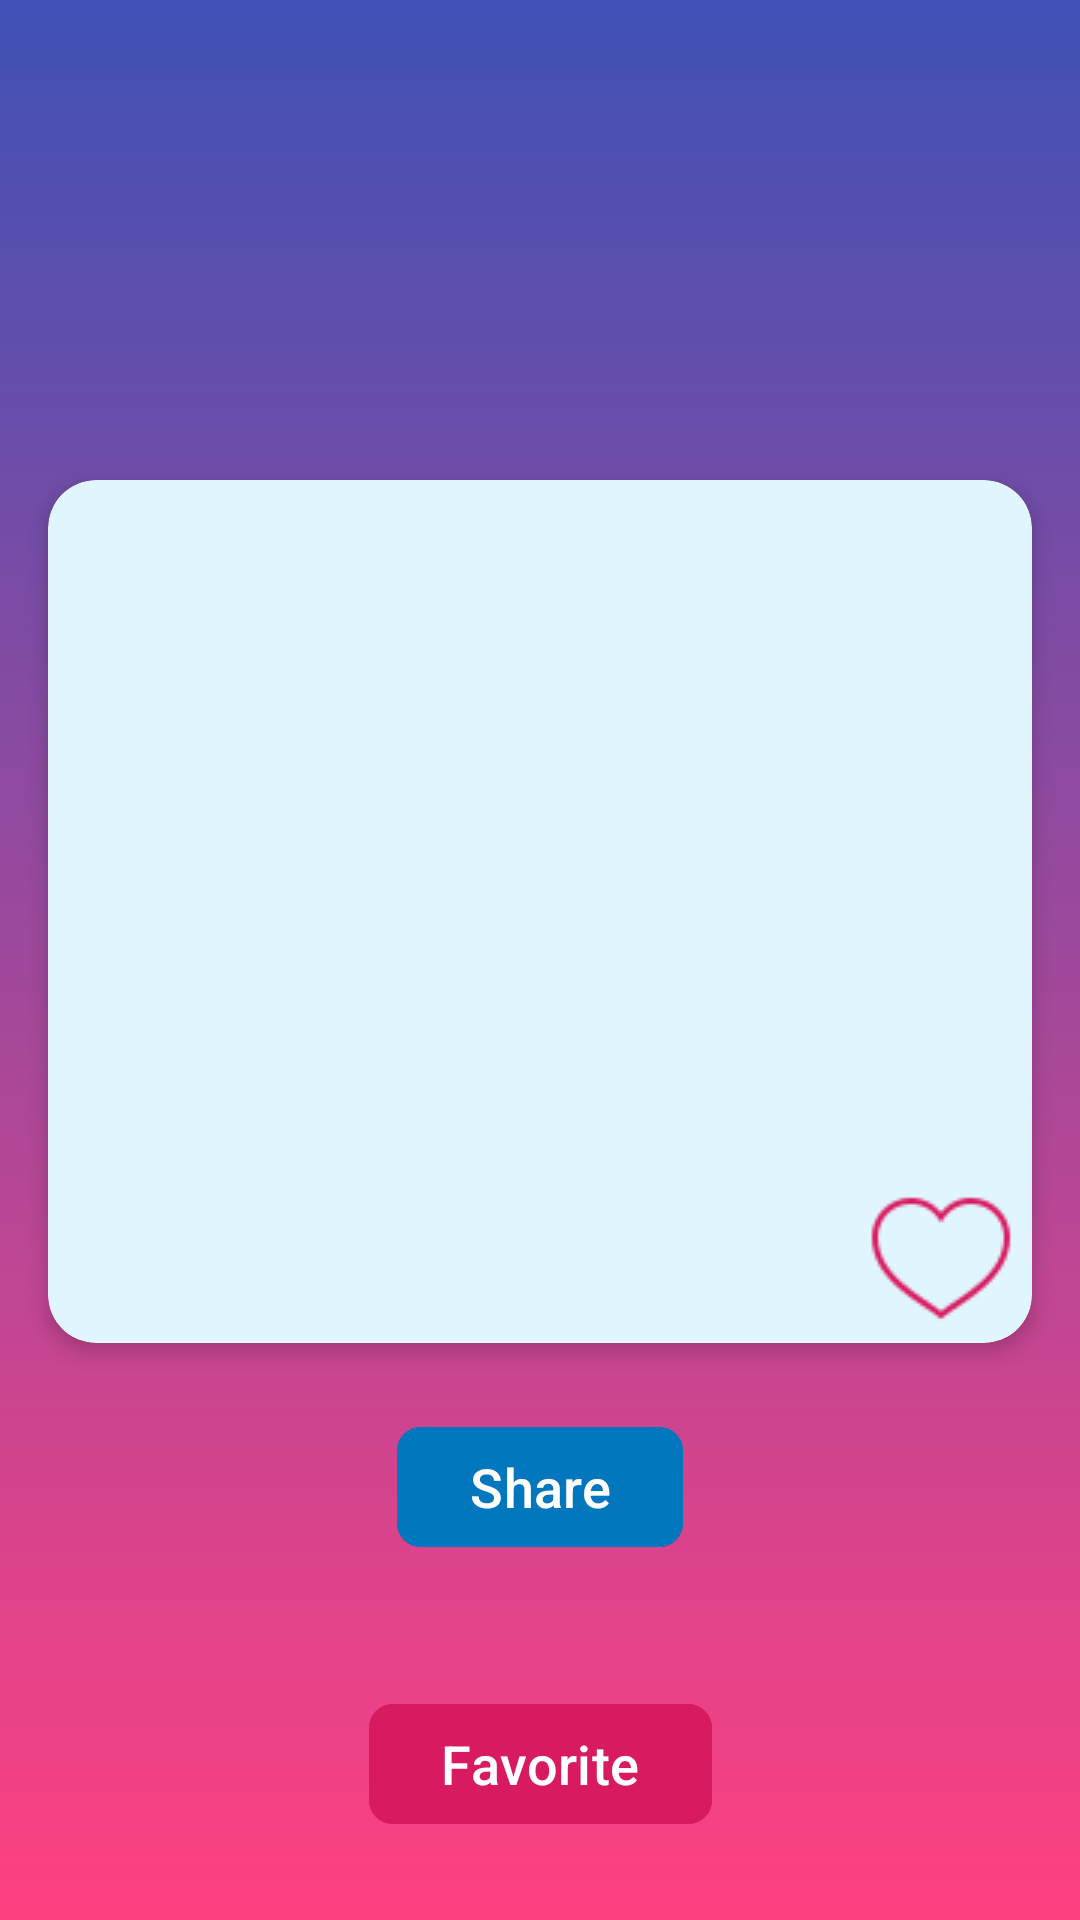

Write the Android layout XML for this screen, with the resource values it uses.
<!-- AndroidManifest.xml: application theme Theme.QUOTE -->
<!-- res/layout/activity_second.xml -->
<?xml version="1.0" encoding="utf-8"?>
<androidx.constraintlayout.widget.ConstraintLayout xmlns:android="http://schemas.android.com/apk/res/android"
    xmlns:app="http://schemas.android.com/apk/res-auto"
    xmlns:tools="http://schemas.android.com/tools"
    android:id="@+id/main"
    android:layout_width="match_parent"
    android:layout_height="match_parent"
    android:background="@drawable/background"
    tools:context=".Second">

    <LinearLayout
        android:id="@+id/layout"
        android:layout_width="match_parent"
        android:layout_height="wrap_content"
        android:orientation="vertical"
        android:gravity="center_vertical"
        android:layout_marginTop="160dp"
        android:layout_marginStart="16dp"
        android:layout_marginEnd="16dp"
        android:paddingTop="100dp"
        android:paddingBottom="16px"
        android:paddingLeft="16px"
        android:paddingRight="16px"
        android:background="@drawable/round_corner"
        android:elevation="4dp"
        android:clipToOutline="true"
        app:layout_constraintEnd_toEndOf="parent"
        app:layout_constraintStart_toStartOf="parent"
        app:layout_constraintTop_toTopOf="parent">

        <TextView
            android:id="@+id/quote"
            android:layout_width="match_parent"
            android:layout_height="wrap_content"
            android:textSize="24sp"
            android:textAlignment="center"
            android:layout_gravity="center"
            android:textColor="@color/textColorPrimary"/>

        <ImageView
            android:id="@+id/favorite"
            android:layout_width="50dp"
            android:layout_height="50dp"
            android:layout_gravity="end"
            android:layout_marginStart="8dp"
            android:src="@drawable/heart"
            app:tint="#D81B60"
            android:layout_marginRight="10px"
            android:layout_marginTop="100dp"/>
    </LinearLayout>

    <com.google.android.material.button.MaterialButton
        android:id="@+id/share"
        android:layout_width="wrap_content"
        android:layout_height="wrap_content"
        android:layout_marginTop="24dp"
        android:text="Share"
        android:textSize="18sp"
        android:textColor="#FFFFFF"
        android:iconTint="#FFFFFF"
        android:backgroundTint="#0277BD"
        app:cornerRadius="8dp"
        app:layout_constraintEnd_toEndOf="parent"
        app:layout_constraintStart_toStartOf="parent"
        app:layout_constraintTop_toBottomOf="@+id/layout" />

    <com.google.android.material.button.MaterialButton
        android:id="@+id/favoriteButton"
        android:layout_width="wrap_content"
        android:layout_height="wrap_content"
        android:layout_marginTop="16dp"
        android:text="Favorite"
        android:textSize="18sp"
        android:textColor="#FFFFFF"
        android:iconTint="#FFFFFF"
        android:backgroundTint="#D81B60"
        app:cornerRadius="8dp"
        app:layout_constraintBottom_toBottomOf="parent"
        app:layout_constraintEnd_toEndOf="parent"
        app:layout_constraintStart_toStartOf="parent"
        app:layout_constraintTop_toBottomOf="@+id/share" />

</androidx.constraintlayout.widget.ConstraintLayout>
<!-- resources referenced by this layout -->
<resources>
  <color name="textColorPrimary">#212121</color>
  <!-- drawable background (drawable) -->
  <?xml version="1.0" encoding="utf-8"?>
  <shape xmlns:android="http://schemas.android.com/apk/res/android">
      <gradient
          android:startColor="#FF4081"
          android:endColor="#3F51B5"
          android:type="linear"
          android:angle="90" />
  </shape>
  <!-- drawable heart: png bitmap (drawable, 1216 bytes) -->
  <!-- drawable round_corner (drawable) -->
  <?xml version="1.0" encoding="utf-8"?>
  <shape xmlns:android="http://schemas.android.com/apk/res/android">
      <solid android:color="#E1F5FE" />
      <corners android:radius="16dp" />
  </shape>
  <style name="Theme.QUOTE" parent="Base.Theme.QUOTE" />
  <style name="Base.Theme.QUOTE" parent="Theme.Material3.DayNight.NoActionBar">
          
          
      </style>
</resources>
